Run: headless pygame with SDL's dummy video driver; simulated clock (each Clock.tick advances the game by its frame time, no real sleeping); random seed 0; keys injected as events and as key.get_pressed() state; mouse plan: one left click at the window centre at the start of phase 2, then a move to the lower-right quarter at the start of phase 3.
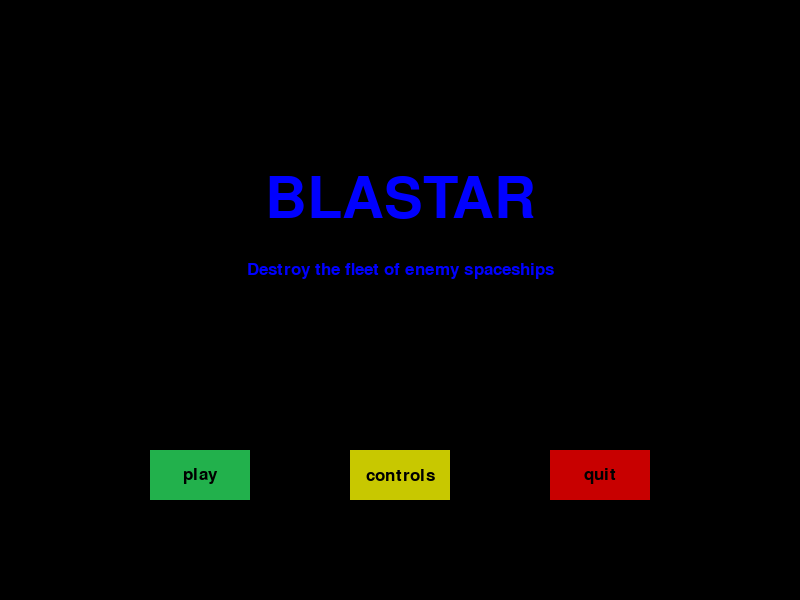
Frame 1 of 4 · flips 1–60 · no input
Frame 2 of 4 · flips 61–180 · clicked the window centre · tapped SPACE, RETURN · held RIGHT (→), D · screen unchanged from frame 1, image omitted
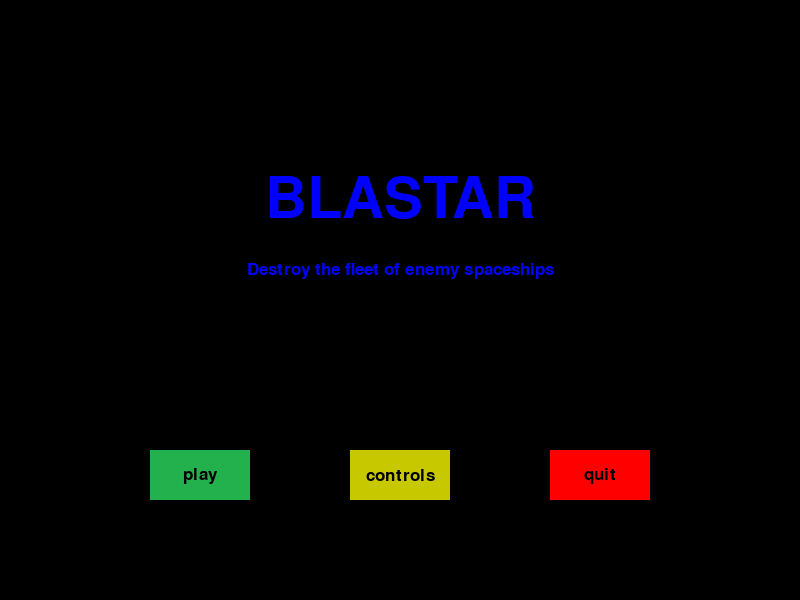
Frame 3 of 4 · flips 181–300 · moved the mouse to the lower-right quarter · held DOWN (↓), S
Frame 4 of 4 · flips 301–420 · held LEFT (←), A, UP (↑), W · screen unchanged from frame 3, image omitted

The pygame program that drew these frames:

#!/usr/bin/env python
# -*- coding:utf-8 -*-
from __future__ import absolute_import, division, unicode_literals
import pygame
import time
import random

pygame.init()

# Display
display_width = 800
display_height = 600
gameDisplay = pygame.display.set_mode((display_width, display_height))
pygame.display.set_caption('UFOs')

# Colors
white = (255, 255, 255)
black = (0, 0, 0)
gray = (100, 100, 100)
red = (200, 0, 0)
light_red = (255, 0, 0)
yellow = (200, 200, 0)
light_yellow = (255, 255, 0)
green = (34, 177, 76)
light_green = (0, 255, 0)
blue = (0, 0, 255)

# Clock
clock = pygame.time.Clock()
FPS = 25

# UFO
UFOWidth = 40
UFOHeight = 20
turretWidth = 5
UFOshotStart = 20
UFOshotEnd = 50
mainUFOSpeed = 4
mainUFOX = display_width * 0.9
mainUFOY = display_height * 0.9
UFOMove = 0

# Health
newScore = 0
newhealth = 10

# Enemy UFO
enemyUFOSpeed = 7
enemyUFOX = display_width * 0.1
enemyUFOY = display_height * 0.1

# Fonts
smallfont = pygame.font.SysFont("comicsansms", 25)
medfont = pygame.font.SysFont("comicsansms", 50)
largefont = pygame.font.SysFont("comicsansms", 85)


# Score display
def score(score):
    text = smallfont.render("Score: " + str(score), True, white)
    gameDisplay.blit(text, [5, 5])


# Font sizes
def text_objects(text, color, size="small"):
    if size == "small":
        textSurface = smallfont.render(text, True, color)
    if size == "medium":
        textSurface = medfont.render(text, True, color)
    if size == "large":
        textSurface = largefont.render(text, True, color)
    return textSurface, textSurface.get_rect()


# Display buttons
def text_to_button(msg, color, buttonx, buttony, buttonwidth, buttonheight, size="small"):
    textSurf, textRect = text_objects(msg, color, size)
    textRect.center = ((buttonx + (buttonwidth / 2)), buttony + (buttonheight / 2))
    gameDisplay.blit(textSurf, textRect)


# Display message to screen
def message_to_screen(msg, color, y_displace=0, size="small"):
    textSurf, textRect = text_objects(msg, color, size)
    textRect.center = (int(display_width / 2), int(display_height / 2) + y_displace)
    gameDisplay.blit(textSurf, textRect)


# UFO
def UFO(x, y):
    x = int(x)
    y = int(y)

    pygame.draw.circle(gameDisplay, blue, (x, y), int(UFOHeight / 2))
    pygame.draw.ellipse(gameDisplay, blue, (x - UFOHeight, y, UFOWidth, UFOHeight))
    pygame.draw.line(gameDisplay, blue, (x, y), (x, y - 20), turretWidth)


# Enemy UFO
def enemy_UFO(x, y):
    x = int(x)
    y = int(y)

    pygame.draw.circle(gameDisplay, blue, (x, y), int(UFOHeight / 2))
    pygame.draw.ellipse(gameDisplay, blue, (x - UFOHeight, y, UFOWidth, UFOHeight))


# Player Health
def health_bar(player_health):
    if player_health > 7.5:
        player_health_color = green
    elif player_health > 5.0:
        player_health_color = yellow
    else:
        player_health_color = red

    # Display Health Bar To Screen
    text = smallfont.render("Health: ", True, white)
    gameDisplay.blit(text, [display_width - 250, 5])
    pygame.draw.rect(gameDisplay, player_health_color, (680, 10, player_health * 10, 25))


# Enemy UFO Fire
def enemyUFOFire():
    enemyFired = True
    global mainUFOX
    global mainUFOY
    global enemyUFOX
    global enemyUFOY
    global UFOMove
    global enemyUFOSpeed
    global newScore
    global newhealth

    # UFO's Movement
    mainUFOX += UFOMove
    enemyUFOX += enemyUFOSpeed

    # Display black screen
    gameDisplay.fill(black)

    # Display UFO's
    UFO(mainUFOX, mainUFOY)
    enemy_UFO(enemyUFOX, enemyUFOY)

    # Draw Laser Beam
    pygame.draw.line(gameDisplay, green, (enemyUFOX, enemyUFOY + 20), (enemyUFOX, enemyUFOY + 500), turretWidth)

    # Laser Beam HIT (Lost health)
    if mainUFOX + (UFOWidth / 2) >= enemyUFOX + (UFOWidth / 2) >= mainUFOX - (UFOWidth / 2):
        newhealth -= 1

    # Update Score and Health
    score(newScore)
    health_bar(newhealth)

    # Update Display
    pygame.display.update()

    # Clock Tick
    clock.tick(FPS)


# UFO Fire
def fire():
    fired = True
    global UFOshotStart
    global UFOshotEnd
    UFOshotStart = 20
    UFOshotEnd = 50
    global mainUFOX
    global mainUFOY
    global enemyUFOX
    global enemyUFOY
    global UFOMove
    global enemyUFOSpeed
    global newScore
    global newhealth

    UFOXfiredMovement = 0

    while fired == True:
        global enemyUFOX
        for event in pygame.event.get():
            if event.type == pygame.QUIT:
                gameExit = True

            # UFO Controls
            if event.type == pygame.KEYDOWN:
                if event.key == pygame.K_LEFT:
                    UFOMove = -mainUFOSpeed
                elif event.key == pygame.K_RIGHT:
                    UFOMove = mainUFOSpeed
                elif event.key == pygame.K_p:
                    pause()
            elif event.type == pygame.KEYUP:
                if UFOMove == -mainUFOSpeed:
                    if event.key == pygame.K_LEFT:
                        UFOMove = 0
                if UFOMove == mainUFOSpeed:
                    if event.key == pygame.K_RIGHT:
                        UFOMove = 0

        # Fill Screen Black
        gameDisplay.fill(black)

        # Update UFO's
        mainUFOX += UFOMove
        enemyUFOX += enemyUFOSpeed
        UFO(mainUFOX, mainUFOY)
        UFO(mainUFOX, mainUFOY)
        enemy_UFO(enemyUFOX, enemyUFOY)

        # Update Projectiles
        UFOXfiredMovement = UFOXfiredMovement + UFOMove
        pygame.draw.line(gameDisplay, red, (mainUFOX - UFOXfiredMovement, mainUFOY - UFOshotStart),
                         (mainUFOX - UFOXfiredMovement, mainUFOY - UFOshotEnd), turretWidth)
        UFOshotEnd += 20
        UFOshotStart += 20

        # Random Firing
        randomFire = random.randrange(1, 15)
        enemyFiring(randomFire)

        if enemyUFOX + (UFOWidth / 2) >= mainUFOX - UFOXfiredMovement >= enemyUFOX - (
                UFOWidth / 2) and mainUFOY - UFOshotStart == enemyUFOY:
            newScore += 1
            enemyUFOX = -random.randrange(50, 500)

        score(newScore)
        health_bar(newhealth)

        pygame.display.update()
        clock.tick(FPS)

        if display_height - UFOshotEnd < 0:
            fired = False


# Controls screen
def game_controls():
    gcont = True

    while gcont:
        for event in pygame.event.get():
            if event.type == pygame.QUIT:
                pygame.quit()
                quit()

        gameDisplay.fill(black)
        message_to_screen("Controls", blue, -100, size="large")
        message_to_screen("Fire: Spacebar", blue, -30)
        message_to_screen("Move UFO: Left and Right arrows", blue, 10)
        message_to_screen("Pause: P", blue, 50)

        button("play", 150, 450, 100, 50, green, light_green, action="play")
        button("quit", 550, 450, 100, 50, red, light_red, action="quit")

        pygame.display.update()
        clock.tick(15)


# Buttons
def button(text, x, y, width, height, inactive_color, active_color, action=None):
    cur = pygame.mouse.get_pos()
    click = pygame.mouse.get_pressed()

    if x + width > cur[0] > x and y + height > cur[1] > y:
        pygame.draw.rect(gameDisplay, active_color, (x, y, width, height))
        if click[0] == 1 and action != None:
            if action == "quit":
                pygame.quit()
                quit()
            if action == "controls":
                game_controls()
            if action == "play":
                gameLoop()
            if action == "main":
                game_intro()

    else:
        pygame.draw.rect(gameDisplay, inactive_color, (x, y, width, height))

    text_to_button(text, black, x, y, width, height)


# Pause Screen
def pause():
    paused = True
    message_to_screen("Paused", blue, -100, size="large")
    message_to_screen("Press P to continue playing or Q to quit", blue, 25)
    pygame.display.update()

    while paused:
        for event in pygame.event.get():

            if event.type == pygame.QUIT:
                pygame.quit()
                quit()
            if event.type == pygame.KEYDOWN:
                if event.key == pygame.K_p:
                    paused = False
                elif event.key == pygame.K_q:
                    pygame.quit()
                    quit()

        clock.tick(FPS)

    # Game Intro Screen


def game_intro():
    intro = True

    while intro:
        for event in pygame.event.get():
            if event.type == pygame.QUIT:
                pygame.quit()
                quit()
            if event.type == pygame.KEYDOWN:
                if event.key == pygame.K_c:
                    intro = False
                elif event.key == pygame.K_q:
                    pygame.quit()
                    quit()

        gameDisplay.fill(black)
        message_to_screen("BLASTAR", blue, -100, size="large")
        message_to_screen("Destroy the fleet of enemy spaceships", blue, -30)

        button("play", 150, 450, 100, 50, green, light_green, action="play")
        button("controls", 350, 450, 100, 50, yellow, light_yellow, action="controls")
        button("quit", 550, 450, 100, 50, red, light_red, action="quit")

        pygame.display.update()
        clock.tick(15)


# Game Over Screen
def game_over():
    game_over = True

    while game_over:
        for event in pygame.event.get():
            if event.type == pygame.QUIT:
                pygame.quit()
                quit()

        gameDisplay.fill(black)
        message_to_screen("Game Over", green, -100, size="large")
        message_to_screen("You died.", black, -30)

        button("play Again", 150, 450, 150, 50, green, light_green, action="play")
        button("controls", 350, 450, 100, 50, yellow, light_yellow, action="controls")
        button("quit", 550, 500, 450, 50, red, light_red, action="quit")

        pygame.display.update()
        clock.tick(15)


# You Win Screen
def you_win():
    win = True
    global newhealth
    global newScore
    newhealth = 10
    newScore = 0

    # Display Win Screen
    while win:
        for event in pygame.event.get():
            if event.type == pygame.QUIT:
                pygame.quit()
                quit()

        # Dispaly Black Screen
        gameDisplay.fill(black)

        # Display Message To Screen
        message_to_screen("You won!", blue, -100, size="large")
        message_to_screen("Congratulations!", blue, -30)

        # Display Buttons
        button("play Again", 150, 450, 150, 50, green, light_green, action="play")
        button("controls", 350, 450, 100, 50, yellow, light_yellow, action="controls")
        button("quit", 550, 450, 100, 50, red, light_red, action="quit")

        pygame.display.update()
        clock.tick(FPS)


# Random Enemy Firing
def enemyFiring(random):
    if random == 1:
        enemyUFOFire()


# Main Game Loop
def gameLoop():
    gameExit = False
    gameOver = False
    global FPS
    global enemyUFOSpeed
    global UFOMove
    global newScore
    global mainUFOX
    global mainUFOY
    global enemyUFOX
    global enemyUFOY
    global newhealth

    while not gameExit:
        if gameOver == True:
            message_to_screen("Game Over", red, -50, size="large")
            message_to_screen("Press P to play again or Q to exit", blue, 50)
            pygame.display.update()
            while gameOver == True:
                for event in pygame.event.get():
                    if event.type == pygame.QUIT:
                        gameExit = True
                        gameOver = False

                    # Paue/Quit Controls
                    if event.type == pygame.KEYDOWN:
                        if event.key == pygame.K_p:
                            gameLoop()
                        elif event.key == pygame.K_q:
                            gameExit = True
                            gameOver = False

        for event in pygame.event.get():
            if event.type == pygame.QUIT:
                gameExit = True

            # UFO Movement Controls
            if event.type == pygame.KEYDOWN:
                if event.key == pygame.K_LEFT:
                    UFOMove = -mainUFOSpeed
                elif event.key == pygame.K_RIGHT:
                    UFOMove = mainUFOSpeed
                elif event.key == pygame.K_p:
                    pause()
                elif event.key == pygame.K_SPACE:
                    fire()

            elif event.type == pygame.KEYUP:
                if UFOMove == -mainUFOSpeed:
                    if event.key == pygame.K_LEFT:
                        UFOMove = 0
                if UFOMove == mainUFOSpeed:
                    if event.key == pygame.K_RIGHT:
                        UFOMove = 0

        # Update UFO movements
        mainUFOX += UFOMove
        enemyUFOX += enemyUFOSpeed

        # Respawn Enemy UFO's
        if enemyUFOX > display_width:
            enemyUFOX = -random.randrange(50, 500)

        # Enemy firing
        randomFire = random.randrange(1, 15)
        enemyFiring(randomFire)

        # Re-Display UFO's
        gameDisplay.fill(black)
        UFO(mainUFOX, mainUFOY)
        enemy_UFO(enemyUFOX, enemyUFOY)

        # Update Health
        health_bar(newhealth)

        # Update Score
        score(newScore)
        if newScore >= 10:
            you_win()
        if newhealth <= 0:
            gameOver = True

        # Update Display
        pygame.display.update()

        # Clock ticks
        clock.tick(FPS)

    pygame.quit()
    quit()


game_intro()
gameLoop()
